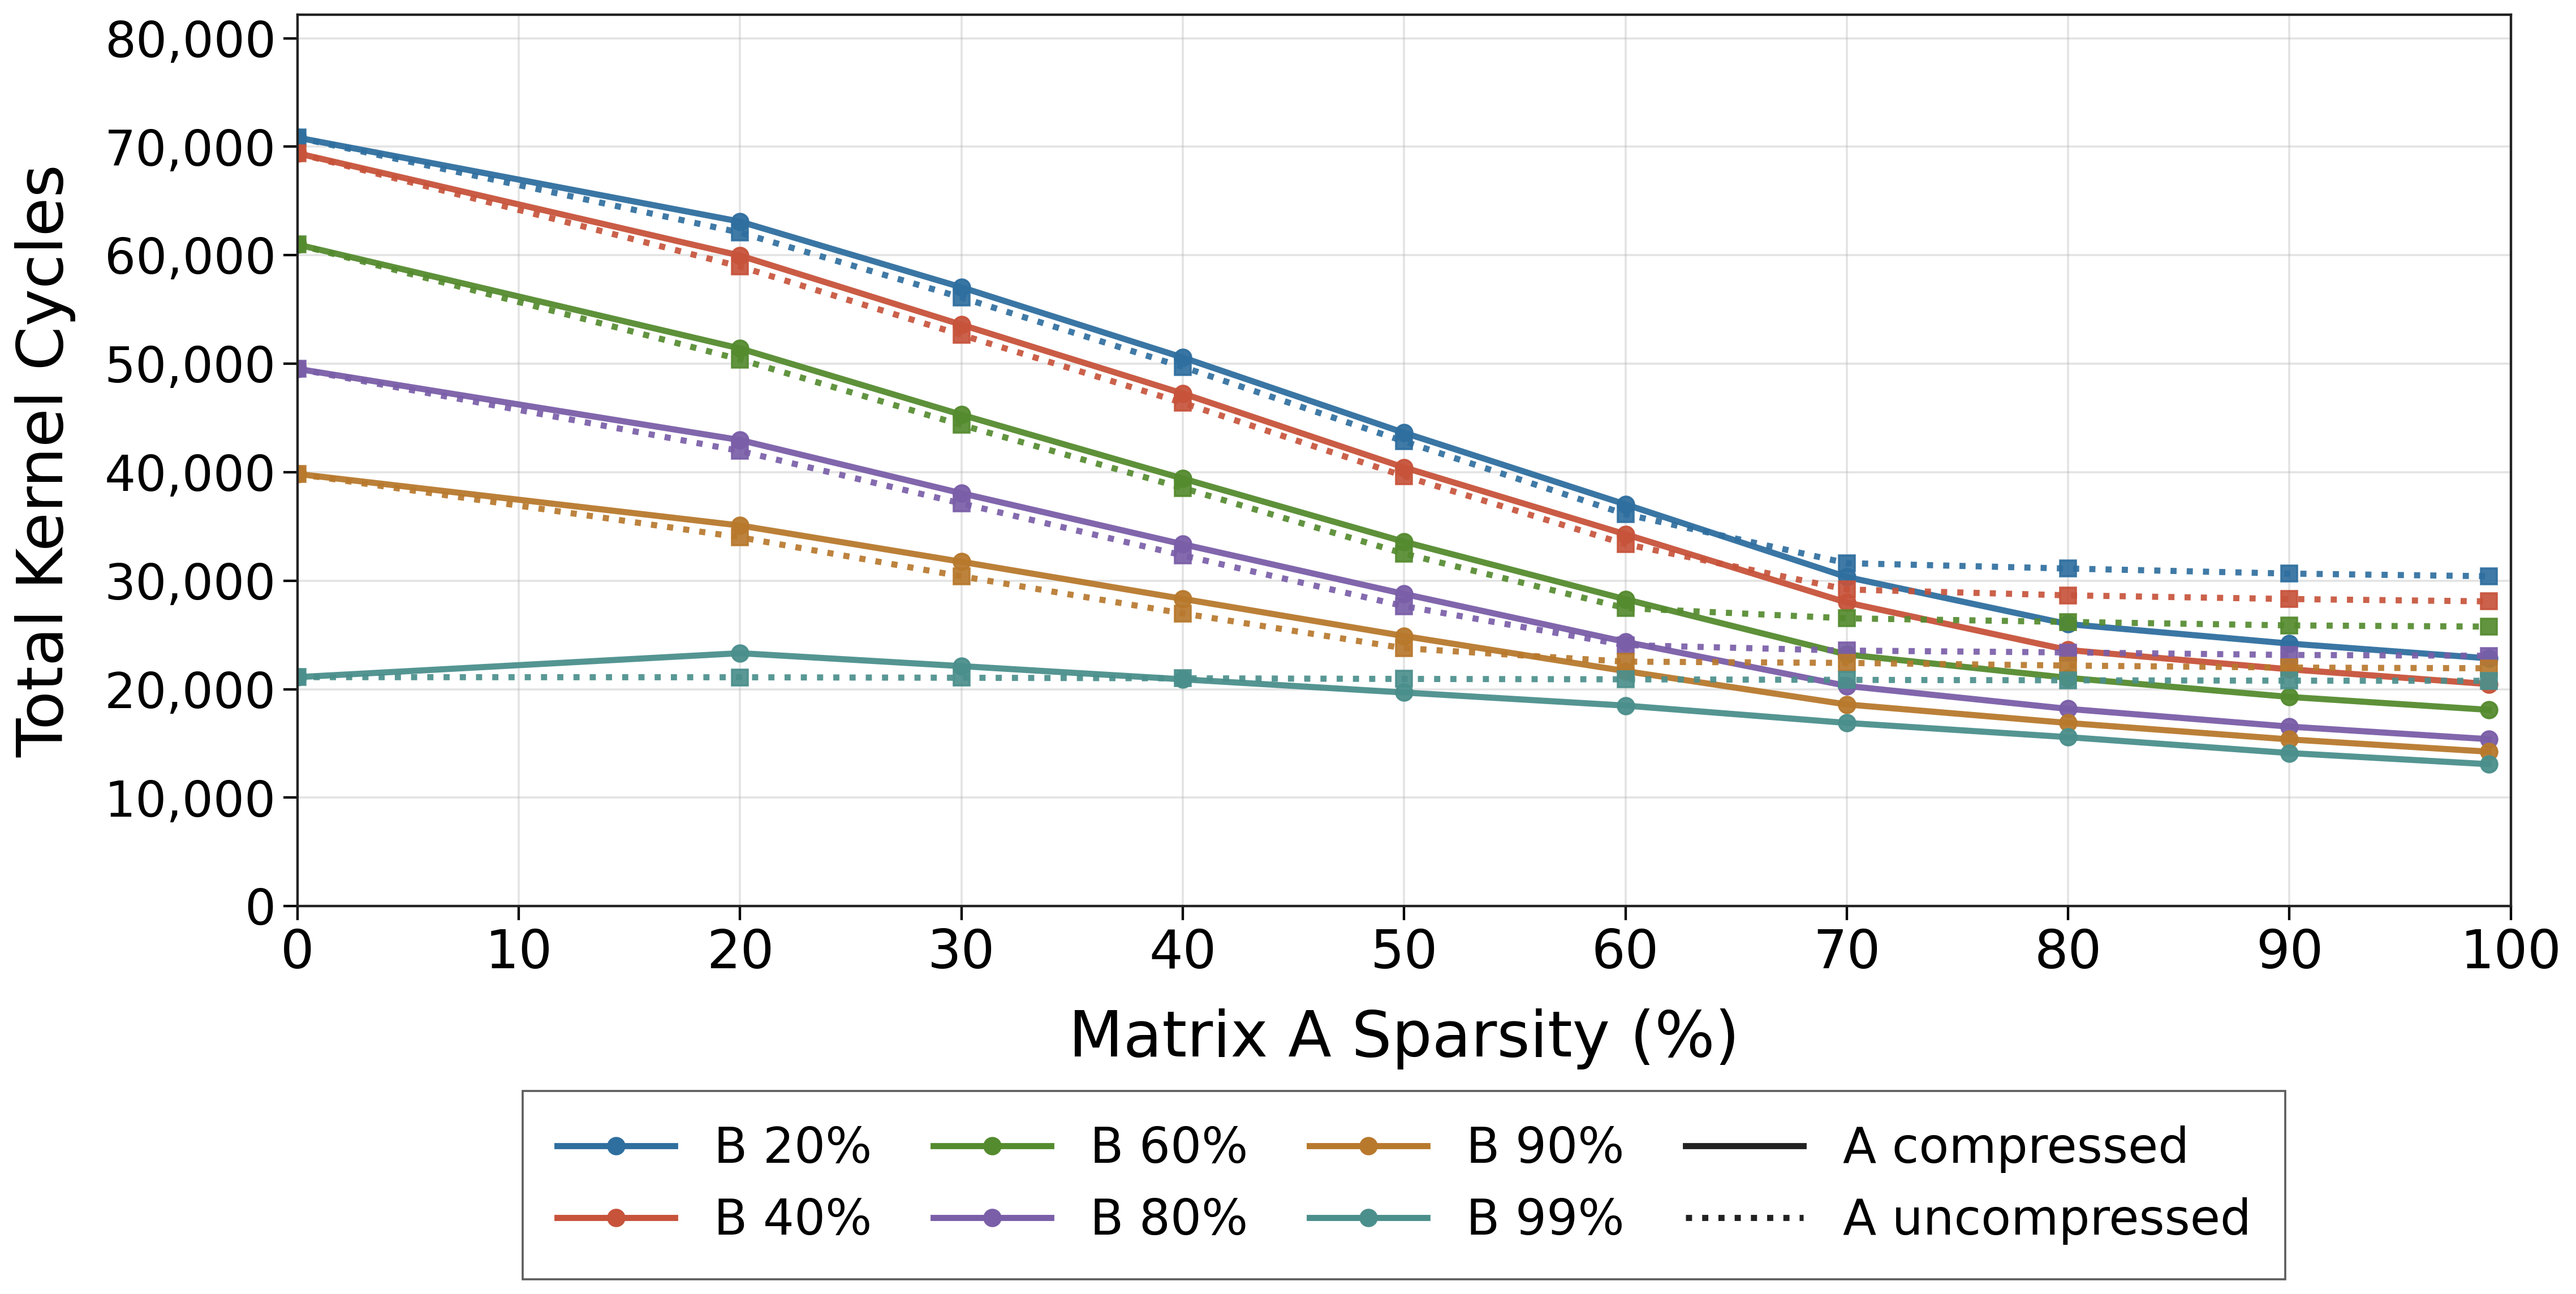

Values plotted in this chart, from the file beside it:
dataset, file, run, status, sparsity_mode, shape, dtype, a_sparsity, b_sparsity, a_label, b_label, total_cycles, body_cycles, tcu_utilization
run_s, run_s_1.stat, 1, PASS, 0, 64x64x512, fp8, 0.09766, 0.1251, 0, 0, 87072, 70420, 93.06
run_s, run_s_56.stat, 56, PASS, 1, 64x64x512, fp8, 0.09766, 20.26, 0, 20, 91373, 70839, 92.46
run_s, run_s_2.stat, 2, PASS, 2, 64x64x512, fp8, 20.42, 20.26, 20, 20, 83367, 63100, 84.15
run_s, run_s_8.stat, 8, PASS, 2, 64x64x512, fp8, 30.45, 20.26, 30, 20, 77306, 57041, 81.59
run_s, run_s_14.stat, 14, PASS, 2, 64x64x512, fp8, 40.22, 20.26, 40, 20, 70835, 50570, 79.43
run_s, run_s_20.stat, 20, PASS, 2, 64x64x512, fp8, 50.16, 20.26, 50, 20, 63899, 43634, 77.11
run_s, run_s_26.stat, 26, PASS, 2, 64x64x512, fp8, 60, 20.26, 60, 20, 57303, 37036, 73.59
run_s, run_s_32.stat, 32, PASS, 2, 64x64x512, fp8, 70.07, 20.26, 70, 20, 50604, 30337, 68.02
run_s, run_s_38.stat, 38, PASS, 2, 64x64x512, fp8, 80.03, 20.26, 80, 20, 46266, 25999, 54.26
run_s, run_s_44.stat, 44, PASS, 2, 64x64x512, fp8, 90.13, 20.26, 90, 20, 44472, 24205, 31.23
run_s, run_s_50.stat, 50, PASS, 2, 64x64x512, fp8, 99.01, 20.26, 99, 20, 43110, 22843, 11.45
run_s, run_s_57.stat, 57, PASS, 1, 64x64x512, fp8, 0.09766, 39.83, 0, 40, 89927, 69395, 87.1
run_s, run_s_3.stat, 3, PASS, 2, 64x64x512, fp8, 20.42, 39.83, 20, 40, 80232, 59965, 81.74
run_s, run_s_9.stat, 9, PASS, 2, 64x64x512, fp8, 30.45, 39.83, 30, 40, 73859, 53594, 80.16
run_s, run_s_15.stat, 15, PASS, 2, 64x64x512, fp8, 40.22, 39.83, 40, 40, 67520, 47255, 78.47
run_s, run_s_21.stat, 21, PASS, 2, 64x64x512, fp8, 50.16, 39.83, 50, 40, 60702, 40435, 76.78
run_s, run_s_27.stat, 27, PASS, 2, 64x64x512, fp8, 60, 39.83, 60, 40, 54546, 34279, 73.37
run_s, run_s_33.stat, 33, PASS, 2, 64x64x512, fp8, 70.07, 39.83, 70, 40, 48255, 27988, 67.99
run_s, run_s_39.stat, 39, PASS, 2, 64x64x512, fp8, 80.03, 39.83, 80, 40, 43874, 23609, 55.12
run_s, run_s_45.stat, 45, PASS, 2, 64x64x512, fp8, 90.13, 39.83, 90, 40, 42098, 21833, 31.92
run_s, run_s_51.stat, 51, PASS, 2, 64x64x512, fp8, 99.01, 39.83, 99, 40, 40737, 20470, 12.35
run_s, run_s_58.stat, 58, PASS, 1, 64x64x512, fp8, 0.09766, 59.68, 0, 60, 81515, 60983, 58.45
run_s, run_s_4.stat, 4, PASS, 2, 64x64x512, fp8, 20.42, 59.68, 20, 60, 71670, 51403, 56.23
run_s, run_s_10.stat, 10, PASS, 2, 64x64x512, fp8, 30.45, 59.68, 30, 60, 65561, 45296, 55.95
run_s, run_s_16.stat, 16, PASS, 2, 64x64x512, fp8, 40.22, 59.68, 40, 60, 59682, 39415, 55.53
run_s, run_s_22.stat, 22, PASS, 2, 64x64x512, fp8, 50.16, 59.68, 50, 60, 53855, 33590, 54.58
run_s, run_s_28.stat, 28, PASS, 2, 64x64x512, fp8, 60, 59.68, 60, 60, 48555, 28288, 52.48
run_s, run_s_34.stat, 34, PASS, 2, 64x64x512, fp8, 70.07, 59.68, 70, 60, 43467, 23200, 48.53
run_s, run_s_40.stat, 40, PASS, 2, 64x64x512, fp8, 80.03, 59.68, 80, 60, 41309, 21044, 36.61
run_s, run_s_46.stat, 46, PASS, 2, 64x64x512, fp8, 90.13, 59.68, 90, 60, 39551, 19286, 21.5
run_s, run_s_52.stat, 52, PASS, 2, 64x64x512, fp8, 99.01, 59.68, 99, 60, 38364, 18097, 11.67
run_s, run_s_59.stat, 59, PASS, 1, 64x64x512, fp8, 0.09766, 80, 0, 80, 70058, 49524, 66.16
run_s, run_s_5.stat, 5, PASS, 2, 64x64x512, fp8, 20.42, 80, 20, 80, 63231, 42964, 61.82
run_s, run_s_11.stat, 11, PASS, 2, 64x64x512, fp8, 30.45, 80, 30, 80, 58325, 38060, 61.17
run_s, run_s_17.stat, 17, PASS, 2, 64x64x512, fp8, 40.22, 80, 40, 80, 53628, 33361, 60.24
run_s, run_s_23.stat, 23, PASS, 2, 64x64x512, fp8, 50.16, 80, 50, 80, 49044, 28777, 58.49
run_s, run_s_29.stat, 29, PASS, 2, 64x64x512, fp8, 60, 80, 60, 80, 44628, 24361, 55.97
run_s, run_s_35.stat, 35, PASS, 2, 64x64x512, fp8, 70.07, 80, 70, 80, 40568, 20303, 50.84
run_s, run_s_41.stat, 41, PASS, 2, 64x64x512, fp8, 80.03, 80, 80, 80, 38451, 18184, 38.83
run_s, run_s_47.stat, 47, PASS, 2, 64x64x512, fp8, 90.13, 80, 90, 80, 36815, 16550, 23.09
run_s, run_s_53.stat, 53, PASS, 2, 64x64x512, fp8, 99.01, 80, 99, 80, 35661, 15394, 13.34
run_s, run_s_60.stat, 60, PASS, 1, 64x64x512, fp8, 0.09766, 90.11, 0, 90, 60371, 39839, 79.54
run_s, run_s_6.stat, 6, PASS, 2, 64x64x512, fp8, 20.42, 90.11, 20, 90, 55353, 35086, 73.25
run_s, run_s_12.stat, 12, PASS, 2, 64x64x512, fp8, 30.45, 90.11, 30, 90, 52010, 31745, 70.95
run_s, run_s_18.stat, 18, PASS, 2, 64x64x512, fp8, 40.22, 90.11, 40, 90, 48590, 28325, 68.7
run_s, run_s_24.stat, 24, PASS, 2, 64x64x512, fp8, 50.16, 90.11, 50, 90, 45168, 24901, 65.49
run_s, run_s_30.stat, 30, PASS, 2, 64x64x512, fp8, 60, 90.11, 60, 90, 41934, 21667, 61.02
run_s, run_s_36.stat, 36, PASS, 2, 64x64x512, fp8, 70.07, 90.11, 70, 90, 38859, 18592, 53.87
run_s, run_s_42.stat, 42, PASS, 2, 64x64x512, fp8, 80.03, 90.11, 80, 90, 37152, 16885, 40.69
run_s, run_s_48.stat, 48, PASS, 2, 64x64x512, fp8, 90.13, 90.11, 90, 90, 35637, 15370, 24.42
run_s, run_s_54.stat, 54, PASS, 2, 64x64x512, fp8, 99.01, 90.11, 99, 90, 34509, 14242, 14.42
run_s, run_s_61.stat, 61, PASS, 1, 64x64x512, fp8, 0.09766, 99.01, 0, 99, 41642, 21110, 48.5
run_s, run_s_7.stat, 7, PASS, 2, 64x64x512, fp8, 20.42, 99.01, 20, 99, 43583, 23318, 36.86
run_s, run_s_13.stat, 13, PASS, 2, 64x64x512, fp8, 30.45, 99.01, 30, 99, 42393, 22126, 34.99
run_s, run_s_19.stat, 19, PASS, 2, 64x64x512, fp8, 40.22, 99.01, 40, 99, 41174, 20909, 32.96
run_s, run_s_25.stat, 25, PASS, 2, 64x64x512, fp8, 50.16, 99.01, 50, 99, 39959, 19694, 30.43
run_s, run_s_31.stat, 31, PASS, 2, 64x64x512, fp8, 60, 99.01, 60, 99, 38754, 18487, 27.77
run_s, run_s_37.stat, 37, PASS, 2, 64x64x512, fp8, 70.07, 99.01, 70, 99, 37158, 16891, 25.1
run_s, run_s_43.stat, 43, PASS, 2, 64x64x512, fp8, 80.03, 99.01, 80, 99, 35847, 15580, 21.69
run_s, run_s_49.stat, 49, PASS, 2, 64x64x512, fp8, 90.13, 99.01, 90, 99, 34380, 14113, 17.79
... 55 more rows
